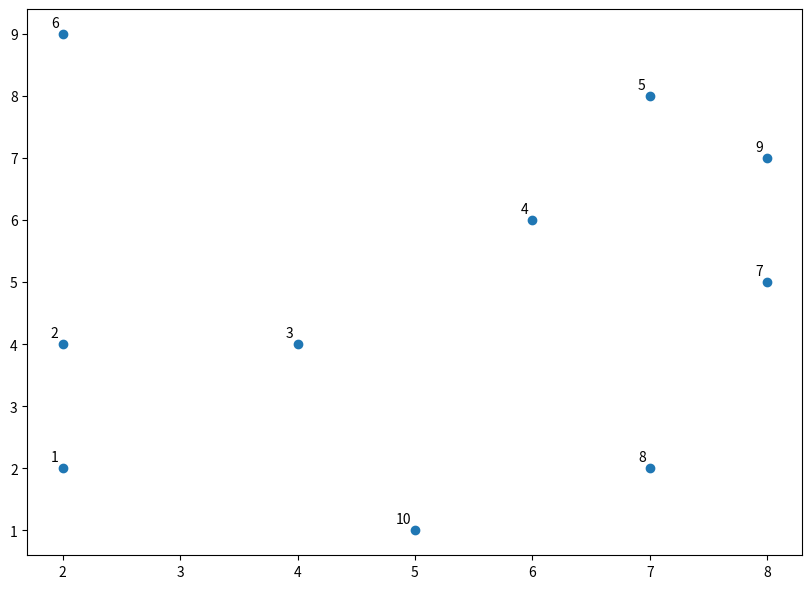
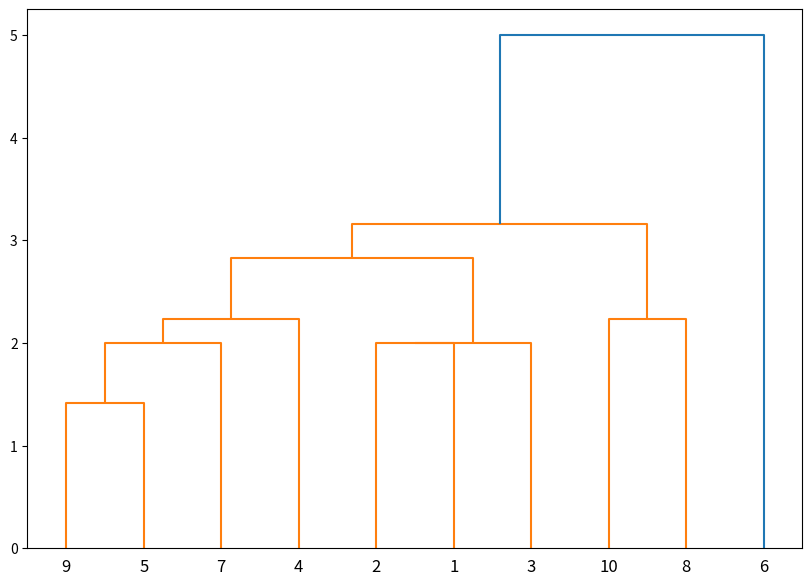

Here is the Python script that generated these plots, in order:
import numpy as np

LM_points = np.array(
    [
        [2, 2],
        [2, 4],
        [4, 4],
        [6, 6],
        [7, 8],
        [2, 9],
        [8, 5],
        [7, 2],
        [8, 7],
        [5, 1],
    ]
)

import matplotlib.pyplot as plt

labels = range(1, 11)
plt.figure(figsize=(10, 7))
plt.subplots_adjust(bottom=0.1)
plt.scatter(LM_points[:, 0], LM_points[:, 1], label="True Position")

for label, x, y in zip(labels, LM_points[:, 0], LM_points[:, 1]):
    plt.annotate(
        label,
        xy=(x, y),
        xytext=(-3, 3),
        textcoords="offset points",
        ha="right",
        va="bottom",
    )
plt.show()

from scipy.cluster.hierarchy import dendrogram, linkage
from matplotlib import pyplot as plt

linked = linkage(LM_points, "single")

labelList = range(1, 11)

plt.figure(figsize=(10, 7))
dendrogram(
    linked,
    orientation="top",
    labels=labelList,
    distance_sort="descending",
    show_leaf_counts=True,
)
plt.show()